Photos from the image-classification dataset "dataset" in the GitHub repository adhithyavarma85/project. Its 6 classes are: brain tumor, breast cancer, diabetic retinopathy, normal, pneumonia, tuberculosis.

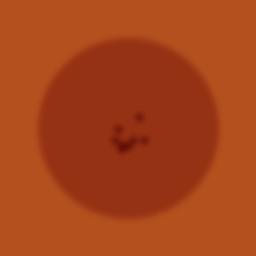
Label: diabetic retinopathy

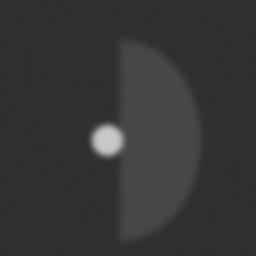
Label: breast cancer

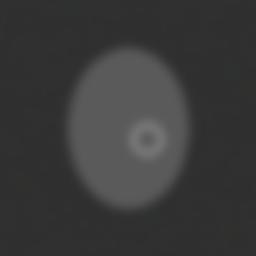
Label: tuberculosis

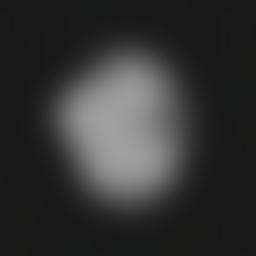
Label: pneumonia

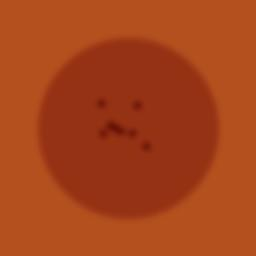
Label: diabetic retinopathy

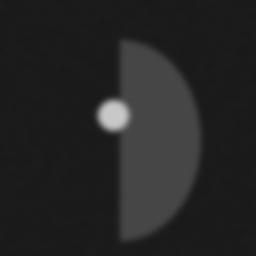
Label: breast cancer
